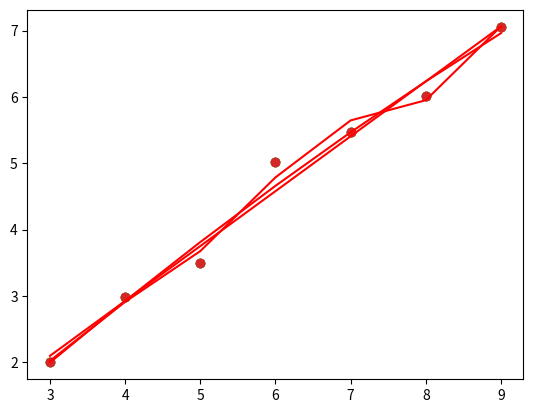

Write Python code to recreate this figure.
import numpy as np
import matplotlib.pyplot as plt

if __name__ == "__main__":
    # 原数据分布图
    x_list = [3, 4, 5, 6, 7, 8, 9]
    x = np.array(x_list)  # 自变量
    y_list = [2.01, 2.98, 3.50, 5.02, 5.47, 6.02, 7.05]
    y = np.array(y_list)  # 因变量
    plt.scatter(x, y)
    plt.show()
    # 最小二乘法拟合
    N_list = [1, 2, 5]  # 拟合的多项式的次数列表
    x_list = []
    for N in N_list:
        parameter = np.polyfit(x, y, N)  # 第三个参数代表着拟合成几次多项式
        if N == 1:
            y2 = parameter[0] * x + parameter[1]
        elif N == 2:
            y2 = parameter[0] * x ** 2 + parameter[1] * x ** 1 + parameter[2]
        elif N == 3:
            y2 = parameter[0] * x ** 3 + parameter[1] * x ** 2 + parameter[2] * x + parameter[3]
        elif N == 5:
            y2 = parameter[0] * x ** 5 + parameter[1] * x ** 4 + parameter[2] * x ** 3 + parameter[3] * x ** 2 + \
                 parameter[4] * x + parameter[5]
        else:
            print("don't support N value:", N)
            exit(0)
        # 输出函数表达式
        func_string="y="
        for i in range(N+1):
            func_string=func_string+str(parameter[i])+"*x^"+str(N-i)
        print(f"For N = {N} , line funtion is :",func_string)
        # 画出拟合图像
        plt.scatter(x, y)
        plt.plot(x, y2, color='r')
        plt.show()